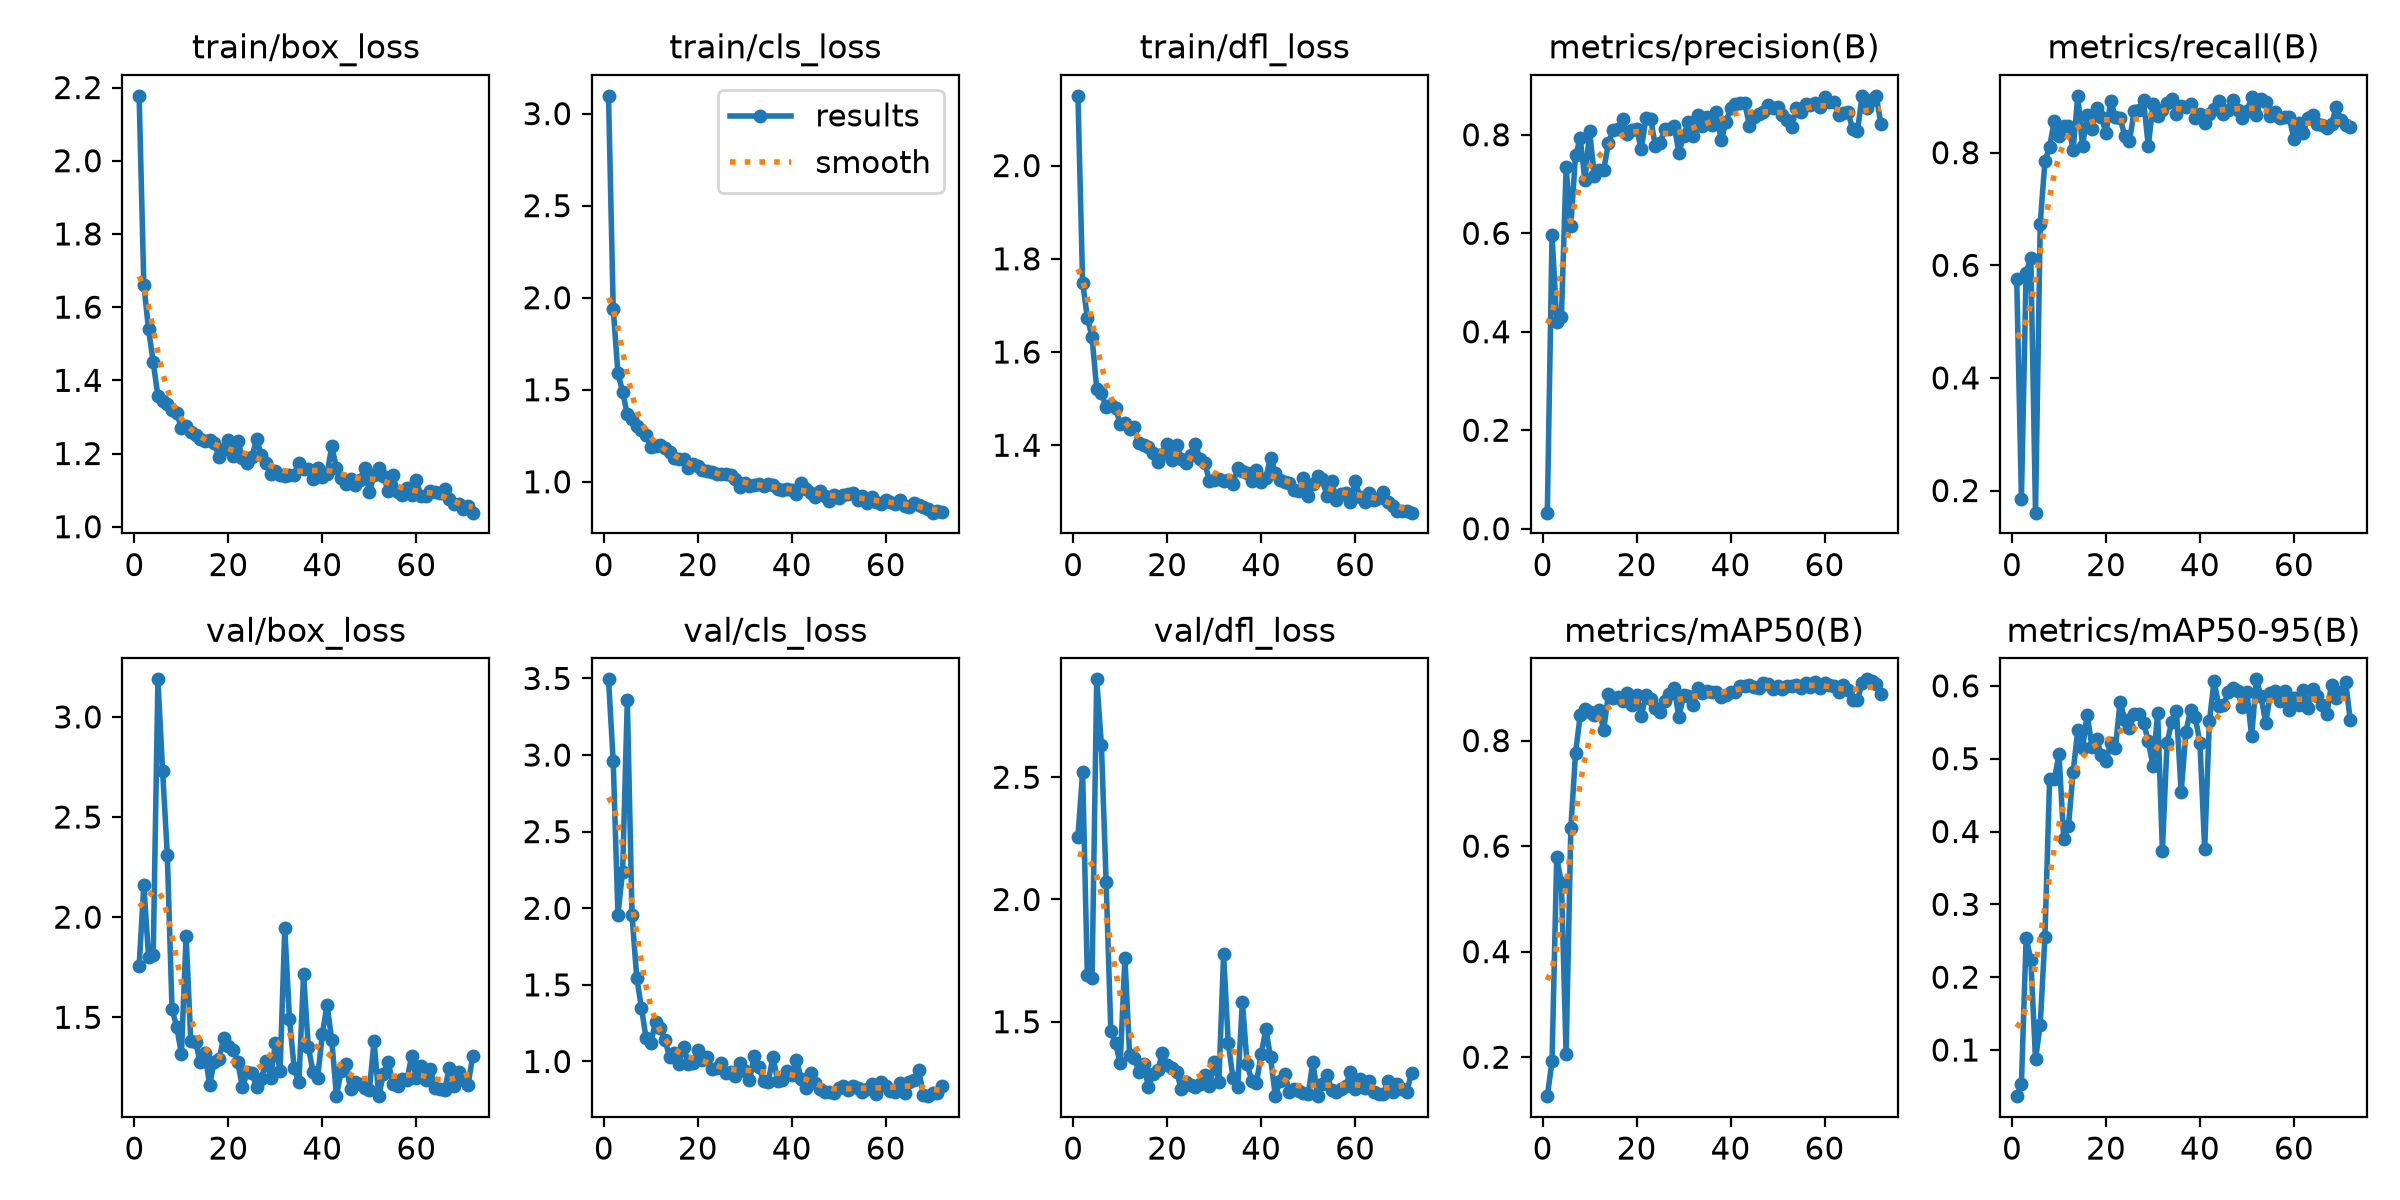

The file beside this chart, header and first rows:
epoch, time, train/box_loss, train/cls_loss, train/dfl_loss, metrics/precision(B), metrics/recall(B), metrics/mAP50(B), metrics/mAP50-95(B), val/box_loss, val/cls_loss, val/dfl_loss, lr/pg0, lr/pg1, lr/pg2
1, 3.858, 2.177, 3.097, 2.15, 0.03259, 0.5753, 0.1262, 0.03659, 1.756, 3.494, 2.255, 0.0004525, 0.0004525, 0.0004525
2, 5.666, 1.661, 1.939, 1.749, 0.5971, 0.1858, 0.1925, 0.05369, 2.162, 2.959, 2.522, 0.0009286, 0.0009286, 0.0009286
3, 7.327, 1.54, 1.59, 1.674, 0.4201, 0.5871, 0.5788, 0.254, 1.803, 1.959, 1.69, 0.001404, 0.001404, 0.001404
4, 9.052, 1.45, 1.489, 1.631, 0.4306, 0.6134, 0.5294, 0.2241, 1.812, 2.24, 1.677, 0.001426, 0.001426, 0.001426
5, 10.61, 1.356, 1.366, 1.521, 0.7336, 0.1607, 0.2054, 0.08699, 3.188, 3.356, 2.9, 0.001423, 0.001423, 0.001423
6, 12.18, 1.343, 1.34, 1.512, 0.6144, 0.6738, 0.6335, 0.1349, 2.728, 1.958, 2.63, 0.00142, 0.00142, 0.00142
7, 13.73, 1.334, 1.3, 1.482, 0.7585, 0.7845, 0.7762, 0.2547, 2.311, 1.548, 2.073, 0.001416, 0.001416, 0.001416
8, 15.33, 1.319, 1.282, 1.486, 0.7927, 0.8108, 0.8478, 0.4718, 1.542, 1.35, 1.46, 0.001412, 0.001412, 0.001412
9, 16.89, 1.311, 1.253, 1.479, 0.7072, 0.8566, 0.8598, 0.4715, 1.451, 1.151, 1.415, 0.001407, 0.001407, 0.001407
10, 18.45, 1.269, 1.187, 1.446, 0.8071, 0.8292, 0.8551, 0.5058, 1.317, 1.122, 1.329, 0.001401, 0.001401, 0.001401
11, 20.08, 1.275, 1.193, 1.447, 0.7167, 0.8474, 0.8478, 0.39, 1.907, 1.258, 1.761, 0.001394, 0.001394, 0.001394
12, 21.67, 1.26, 1.197, 1.435, 0.7284, 0.848, 0.8575, 0.407, 1.38, 1.217, 1.364, 0.001387, 0.001387, 0.001387
13, 23.21, 1.25, 1.186, 1.439, 0.7288, 0.8049, 0.8206, 0.482, 1.379, 1.143, 1.353, 0.001379, 0.001379, 0.001379
14, 24.8, 1.24, 1.163, 1.404, 0.7826, 0.9009, 0.8873, 0.5396, 1.276, 1.028, 1.294, 0.001371, 0.001371, 0.001371
15, 26.55, 1.233, 1.128, 1.401, 0.8107, 0.8118, 0.8802, 0.5143, 1.321, 1.052, 1.326, 0.001362, 0.001362, 0.001362
16, 28.09, 1.236, 1.126, 1.395, 0.8112, 0.8676, 0.8822, 0.5606, 1.162, 0.9836, 1.233, 0.001352, 0.001352, 0.001352
17, 29.7, 1.229, 1.123, 1.384, 0.8323, 0.8416, 0.875, 0.5164, 1.279, 1.098, 1.287, 0.001342, 0.001342, 0.001342
18, 31.26, 1.189, 1.072, 1.364, 0.8023, 0.8786, 0.8897, 0.5273, 1.292, 0.9845, 1.302, 0.001331, 0.001331, 0.001331
19, 33.06, 1.211, 1.097, 1.382, 0.8095, 0.8638, 0.8678, 0.505, 1.396, 0.9903, 1.372, 0.001319, 0.001319, 0.001319
20, 34.89, 1.237, 1.085, 1.403, 0.8122, 0.8344, 0.8862, 0.4964, 1.354, 1.072, 1.323, 0.001307, 0.001307, 0.001307
21, 36.52, 1.193, 1.064, 1.368, 0.7707, 0.8917, 0.8465, 0.5212, 1.338, 1.008, 1.311, 0.001294, 0.001294, 0.001294
22, 38.07, 1.234, 1.056, 1.401, 0.8344, 0.8633, 0.8868, 0.5142, 1.274, 1.027, 1.295, 0.001281, 0.001281, 0.001281
23, 39.64, 1.187, 1.051, 1.37, 0.8323, 0.8622, 0.8781, 0.5782, 1.15, 0.9504, 1.226, 0.001267, 0.001267, 0.001267
24, 41.47, 1.175, 1.042, 1.362, 0.777, 0.829, 0.8625, 0.553, 1.227, 0.9551, 1.254, 0.001252, 0.001252, 0.001252
25, 43.24, 1.191, 1.042, 1.379, 0.7837, 0.8213, 0.8542, 0.5416, 1.221, 0.9878, 1.241, 0.001237, 0.001237, 0.001237
26, 45.05, 1.238, 1.042, 1.403, 0.8113, 0.8739, 0.8747, 0.5607, 1.152, 0.9221, 1.233, 0.001222, 0.001222, 0.001222
27, 46.89, 1.197, 1.037, 1.37, 0.8118, 0.8763, 0.8889, 0.5616, 1.19, 0.9307, 1.247, 0.001206, 0.001206, 0.001206
28, 48.66, 1.174, 1.015, 1.361, 0.8186, 0.8927, 0.9001, 0.5495, 1.281, 0.9056, 1.284, 0.001189, 0.001189, 0.001189
29, 50.32, 1.145, 0.9701, 1.324, 0.7637, 0.8118, 0.8438, 0.5238, 1.199, 0.9926, 1.238, 0.001173, 0.001173, 0.001173
30, 51.86, 1.152, 0.9945, 1.325, 0.7984, 0.8856, 0.8862, 0.49, 1.371, 0.9412, 1.336, 0.001155, 0.001155, 0.001155
31, 53.43, 1.143, 0.9748, 1.329, 0.8255, 0.8644, 0.8844, 0.5628, 1.231, 0.8762, 1.255, 0.001137, 0.001137, 0.001137
32, 54.98, 1.138, 0.9819, 1.323, 0.7978, 0.876, 0.8668, 0.3738, 1.947, 1.033, 1.776, 0.001119, 0.001119, 0.001119
33, 56.53, 1.141, 0.9878, 1.326, 0.8405, 0.8889, 0.899, 0.5222, 1.49, 0.9624, 1.412, 0.001101, 0.001101, 0.001101
34, 58.11, 1.143, 0.9751, 1.316, 0.8182, 0.8958, 0.8911, 0.5506, 1.247, 0.8737, 1.269, 0.001082, 0.001082, 0.001082
35, 59.73, 1.175, 0.9868, 1.352, 0.8359, 0.8681, 0.8931, 0.5649, 1.176, 0.8686, 1.235, 0.001062, 0.001062, 0.001062
36, 61.41, 1.158, 0.9802, 1.344, 0.8202, 0.8827, 0.892, 0.4539, 1.715, 1.032, 1.582, 0.001043, 0.001043, 0.001043
37, 63.12, 1.157, 0.9585, 1.341, 0.8454, 0.8812, 0.8923, 0.5366, 1.354, 0.8714, 1.328, 0.001023, 0.001023, 0.001023
38, 64.79, 1.131, 0.9579, 1.324, 0.7888, 0.886, 0.8826, 0.5671, 1.229, 0.8805, 1.258, 0.001003, 0.001003, 0.001003
39, 66.47, 1.161, 0.9621, 1.346, 0.825, 0.8623, 0.8869, 0.5571, 1.199, 0.9398, 1.251, 0.000982, 0.000982, 0.000982
40, 68.18, 1.137, 0.9561, 1.321, 0.8542, 0.8688, 0.8924, 0.5214, 1.417, 0.915, 1.366, 0.0009613, 0.0009613, 0.0009613
41, 69.81, 1.145, 0.9333, 1.33, 0.863, 0.8532, 0.8915, 0.3762, 1.563, 1.01, 1.47, 0.0009402, 0.0009402, 0.0009402
42, 71.38, 1.219, 0.9952, 1.374, 0.8645, 0.8693, 0.9034, 0.5511, 1.385, 0.8886, 1.354, 0.000919, 0.000919, 0.000919
43, 72.91, 1.161, 0.9631, 1.341, 0.8655, 0.8776, 0.9037, 0.6067, 1.106, 0.827, 1.197, 0.0008976, 0.0008976, 0.0008976
44, 74.69, 1.134, 0.9419, 1.324, 0.8188, 0.8911, 0.9052, 0.5721, 1.234, 0.9235, 1.257, 0.000876, 0.000876, 0.000876
45, 76.22, 1.117, 0.9188, 1.321, 0.8364, 0.8692, 0.9022, 0.5731, 1.267, 0.8583, 1.287, 0.0008542, 0.0008542, 0.0008542
46, 77.78, 1.131, 0.9507, 1.318, 0.843, 0.8757, 0.8996, 0.5914, 1.14, 0.8189, 1.211, 0.0008323, 0.0008323, 0.0008323
47, 79.3, 1.115, 0.9254, 1.305, 0.8458, 0.8944, 0.91, 0.5977, 1.176, 0.7996, 1.225, 0.0008103, 0.0008103, 0.0008103
48, 80.84, 1.128, 0.898, 1.302, 0.86, 0.8757, 0.9068, 0.5927, 1.165, 0.8014, 1.218, 0.0007882, 0.0007882, 0.0007882
49, 82.39, 1.16, 0.9257, 1.329, 0.8537, 0.8619, 0.8972, 0.5711, 1.147, 0.7962, 1.209, 0.0007661, 0.0007661, 0.0007661
50, 83.97, 1.095, 0.9132, 1.29, 0.857, 0.8734, 0.904, 0.5909, 1.136, 0.8257, 1.203, 0.0007439, 0.0007439, 0.0007439
51, 85.47, 1.141, 0.9266, 1.317, 0.84, 0.8987, 0.8986, 0.5306, 1.38, 0.8388, 1.335, 0.0007216, 0.0007216, 0.0007216
52, 87.02, 1.159, 0.9329, 1.333, 0.8307, 0.8662, 0.9043, 0.6089, 1.108, 0.8134, 1.196, 0.0006994, 0.0006994, 0.0006994
53, 88.6, 1.138, 0.9394, 1.327, 0.8153, 0.895, 0.9039, 0.5855, 1.218, 0.8406, 1.245, 0.0006772, 0.0006772, 0.0006772
54, 90.17, 1.097, 0.9016, 1.291, 0.8543, 0.8908, 0.9059, 0.5489, 1.279, 0.8262, 1.281, 0.0006551, 0.0006551, 0.0006551
55, 91.91, 1.142, 0.9214, 1.323, 0.8471, 0.865, 0.8998, 0.5898, 1.166, 0.8019, 1.221, 0.000633, 0.000633, 0.000633
56, 93.69, 1.094, 0.8843, 1.283, 0.863, 0.8717, 0.9086, 0.5932, 1.157, 0.8221, 1.214, 0.000611, 0.000611, 0.000611
57, 95.41, 1.087, 0.9168, 1.295, 0.8603, 0.8608, 0.9016, 0.5793, 1.193, 0.8558, 1.225, 0.0005891, 0.0005891, 0.0005891
58, 97.09, 1.105, 0.8929, 1.297, 0.8642, 0.8635, 0.9115, 0.5925, 1.187, 0.7897, 1.237, 0.0005673, 0.0005673, 0.0005673
59, 98.76, 1.086, 0.8806, 1.278, 0.8573, 0.8628, 0.8992, 0.5663, 1.305, 0.8642, 1.293, 0.0005457, 0.0005457, 0.0005457
60, 100.4, 1.127, 0.9017, 1.324, 0.8762, 0.8237, 0.9096, 0.5839, 1.199, 0.839, 1.225, 0.0005243, 0.0005243, 0.0005243
... 12 more rows
